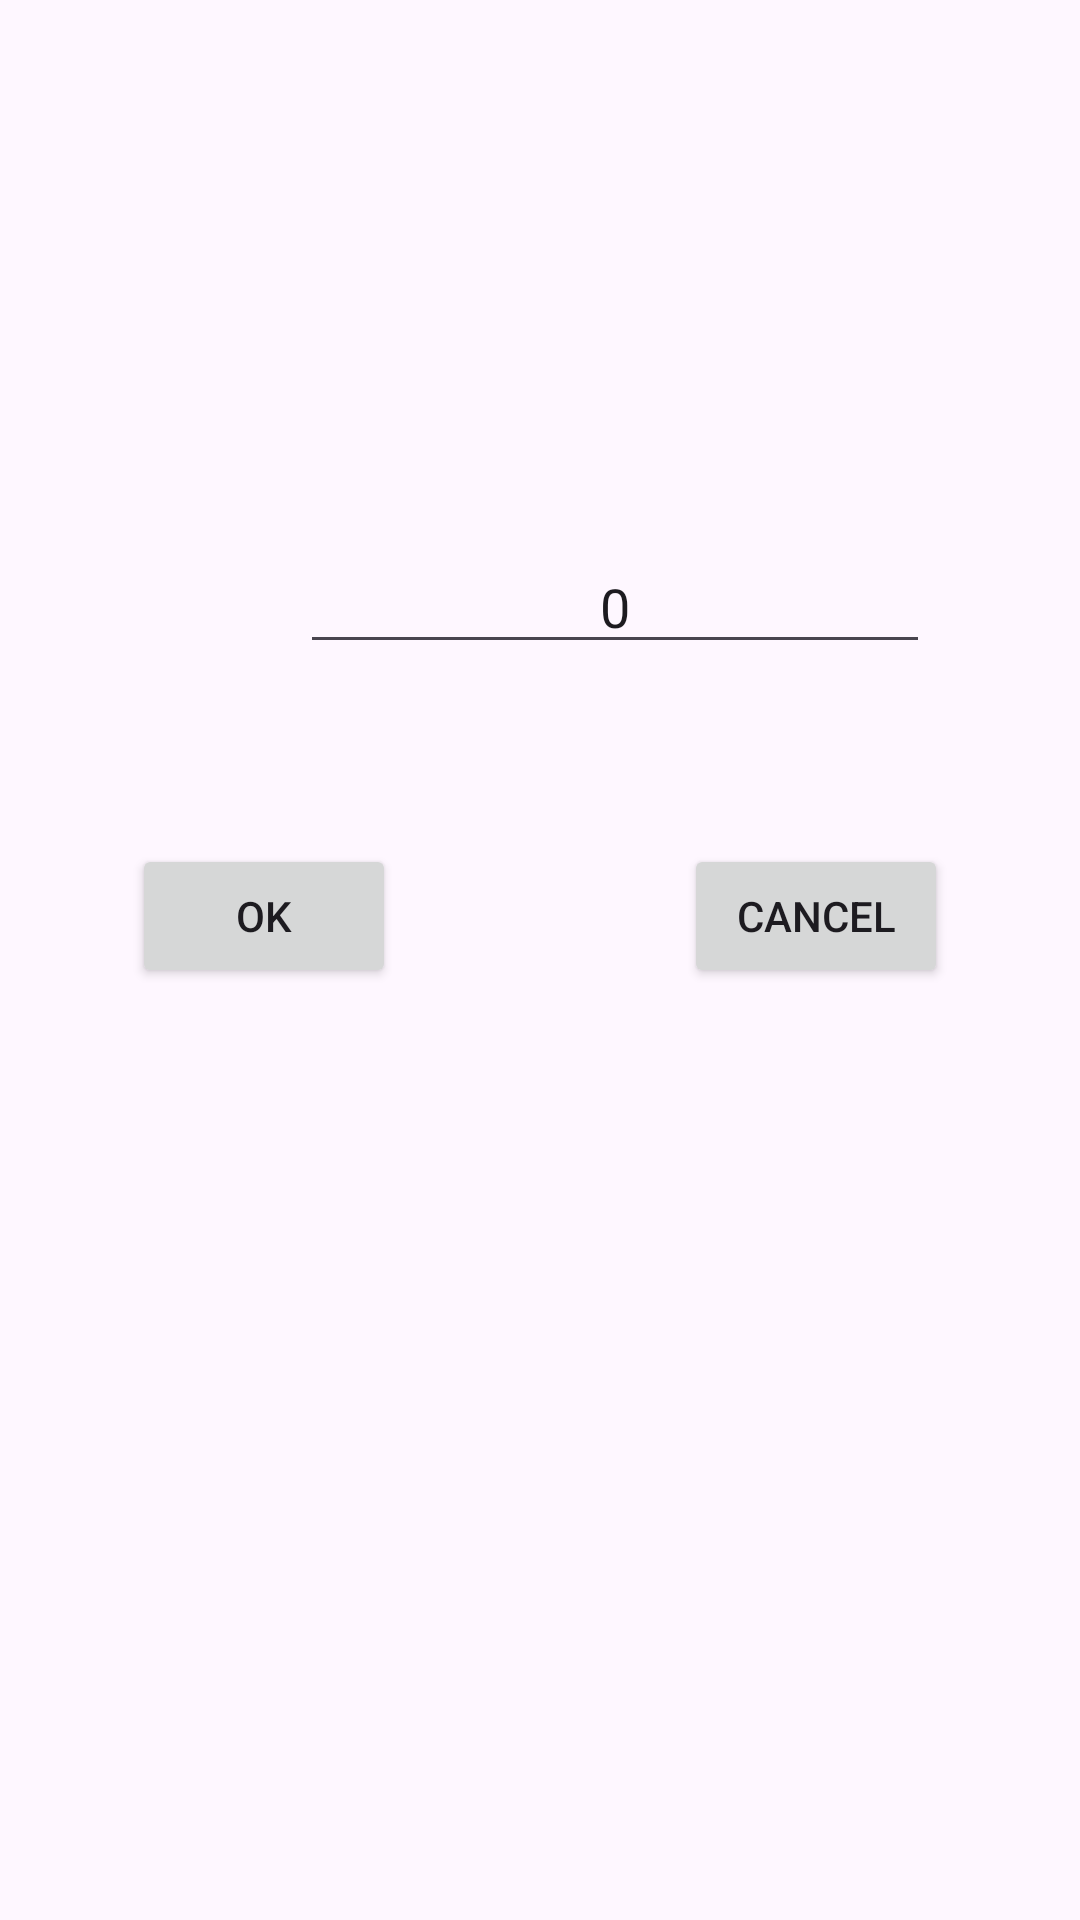

Android layout source for this screen:
<!-- AndroidManifest.xml: application theme Theme.Colocviu -->
<!-- res/layout/activity_secondary.xml -->
<?xml version="1.0" encoding="utf-8"?>
<androidx.constraintlayout.widget.ConstraintLayout xmlns:android="http://schemas.android.com/apk/res/android"
    xmlns:app="http://schemas.android.com/apk/res-auto"
    xmlns:tools="http://schemas.android.com/tools"
    android:id="@+id/main"
    android:layout_width="match_parent"
    android:layout_height="match_parent"
    tools:context=".SecondaryActivity">

    <EditText
        android:id="@+id/editTextText"
        android:layout_width="wrap_content"
        android:layout_height="wrap_content"
        android:layout_marginStart="100dp"
        android:layout_marginTop="180dp"
        android:editable="false"
        android:ems="10"
        android:gravity="center"
        android:text="0"
        app:layout_constraintStart_toStartOf="parent"
        app:layout_constraintTop_toTopOf="parent" />

    <Button
        android:id="@+id/ok_button"
        android:layout_width="wrap_content"
        android:layout_height="wrap_content"
        android:layout_marginStart="44dp"
        android:layout_marginTop="60dp"
        android:text="OK"
        app:layout_constraintStart_toStartOf="parent"
        app:layout_constraintTop_toBottomOf="@+id/editTextText" />

    <Button
        android:id="@+id/cancel_button"
        android:layout_width="wrap_content"
        android:layout_height="wrap_content"
        android:layout_marginTop="60dp"
        android:layout_marginEnd="44dp"
        android:text="Cancel"
        app:layout_constraintEnd_toEndOf="parent"
        app:layout_constraintTop_toBottomOf="@+id/editTextText" />

</androidx.constraintlayout.widget.ConstraintLayout>
<!-- resources referenced by this layout -->
<resources>
  <style name="Theme.Colocviu" parent="Base.Theme.Colocviu" />
  <style name="Base.Theme.Colocviu" parent="Theme.Material3.DayNight.NoActionBar">
          
          
      </style>
</resources>
